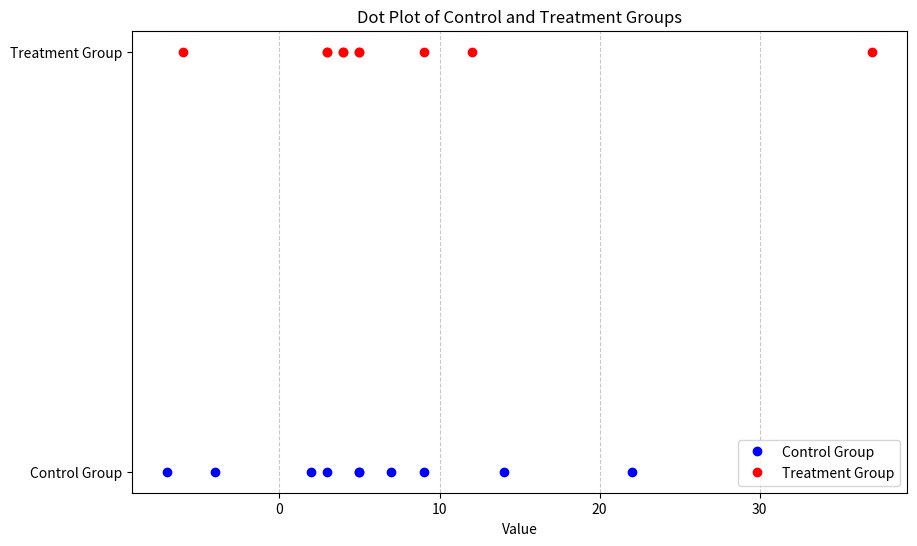

Recreate this plot in Python.
import matplotlib.pyplot as plt
import numpy as np
from scipy import stats  # For trimmed mean


# Data for control and treatment groups
control_group = [7, 3, -4, 5, 22, -7, 14, 2, 9, 5]
treatment_group = [-6, 5, 9, 12, 4, 4, 37, 5, 3, 3]

# Create dot plot
plt.figure(figsize=(10, 6))

# Plot control group
plt.plot(control_group, [1] * len(control_group), 'bo', label='Control Group')

# Plot treatment group
plt.plot(treatment_group, [2] * len(treatment_group), 'ro', label='Treatment Group')

# Labels and formatting
plt.yticks([1, 2], ['Control Group', 'Treatment Group'])
plt.title('Dot Plot of Control and Treatment Groups')
plt.xlabel('Value')
plt.grid(True, axis='x', linestyle='--', alpha=0.7)
plt.legend()

# Show plot
plt.show()
# Calculate statistics 
Mean = np.mean(control_group)
Median = np.median(control_group)
trimmed_mean = stats.trim_mean(control_group, proportiontocut=0.1)
# Print out the calculated statistics
print("Control group mean is =", Mean)
print("control  group median is =", Median)
print("control group 10% Trimmed Mean:", trimmed_mean)
# Calculate statistics 
Mean = np.mean(treatment_group)
Median = np.median(treatment_group)
trimmed_mean = stats.trim_mean(treatment_group, proportiontocut=0.1)
# Print out the calculated statistics
print("treatment group mean is =", Mean)
print("treatment  group median is =", Median)
print("treatment group 10% Trimmed Mean:", trimmed_mean)

